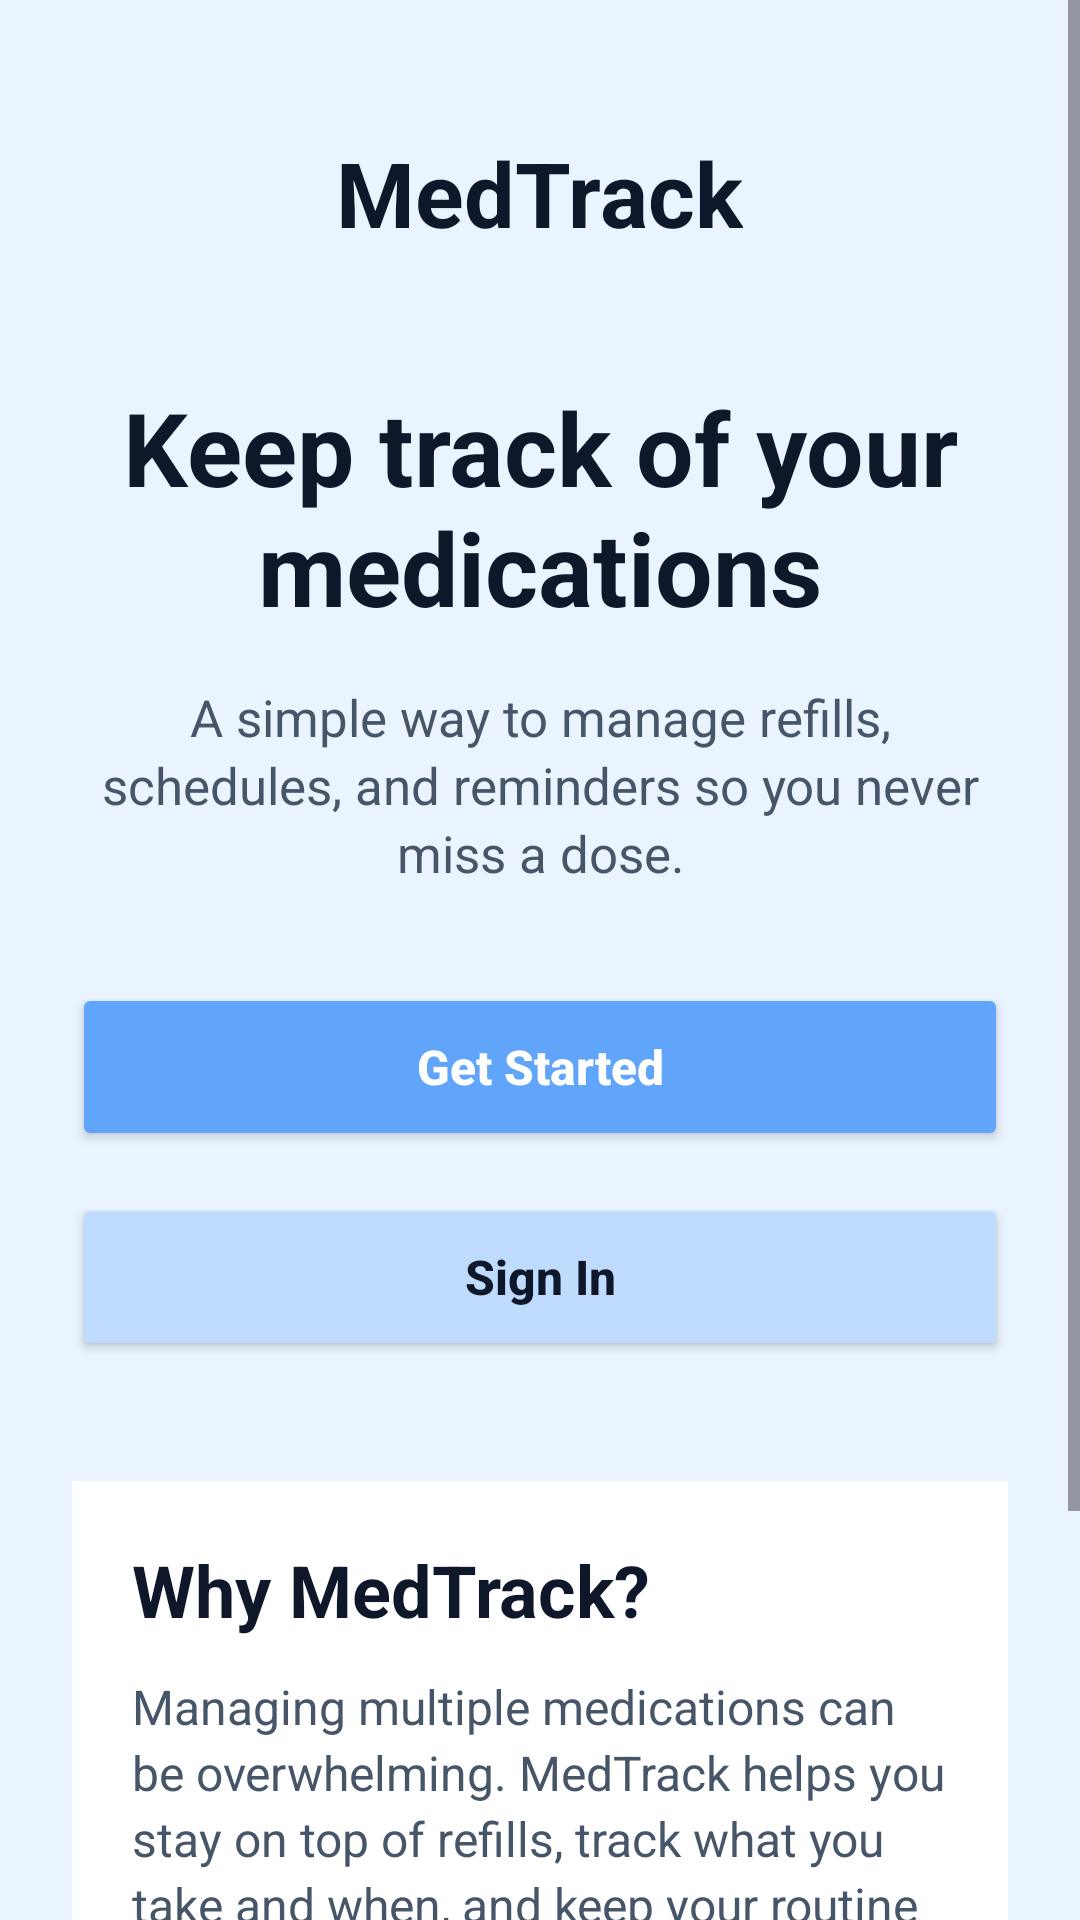

The Android layout XML behind this screen, and the referenced resources:
<!-- AndroidManifest.xml: application theme Theme.MedTrack -->
<!-- res/layout/activity_main.xml -->
<?xml version="1.0" encoding="utf-8"?>
<ScrollView xmlns:android="http://schemas.android.com/apk/res/android"
    android:layout_width="match_parent"
    android:layout_height="match_parent"
    android:background="#EAF4FF">

    <LinearLayout
        android:layout_width="match_parent"
        android:layout_height="wrap_content"
        android:orientation="vertical"
        android:padding="24dp">

        <TextView
            android:id="@+id/tvAppName"
            android:layout_width="wrap_content"
            android:layout_height="wrap_content"
            android:text="MedTrack"
            android:textSize="30sp"
            android:textStyle="bold"
            android:textColor="#0F172A"
            android:layout_gravity="center_horizontal"
            android:layout_marginTop="20dp" />

        <TextView
            android:id="@+id/tvHeadline"
            android:layout_width="match_parent"
            android:layout_height="wrap_content"
            android:text="Keep track of your medications"
            android:textSize="34sp"
            android:textStyle="bold"
            android:textColor="#0F172A"
            android:gravity="center"
            android:layout_marginTop="42dp" />

        <TextView
            android:id="@+id/tvSubtitle"
            android:layout_width="match_parent"
            android:layout_height="wrap_content"
            android:text="A simple way to manage refills, schedules, and reminders so you never miss a dose."
            android:textSize="17sp"
            android:textColor="#475569"
            android:gravity="center"
            android:lineSpacingExtra="3dp"
            android:layout_marginTop="16dp" />

        <Button
            android:id="@+id/getStartedBtn"
            android:layout_width="match_parent"
            android:layout_height="56dp"
            android:text="Get Started"
            android:textAllCaps="false"
            android:textStyle="bold"
            android:textSize="16sp"
            android:textColor="#FFFFFF"
            android:backgroundTint="#60A5FA"
            android:layout_marginTop="32dp" />

        <Button
            android:id="@+id/signInBtn"
            android:layout_width="match_parent"
            android:layout_height="56dp"
            android:text="Sign In"
            android:textAllCaps="false"
            android:textStyle="bold"
            android:textSize="16sp"
            android:textColor="#0F172A"
            android:backgroundTint="#BFDBFE"
            android:layout_marginTop="14dp" />

        <LinearLayout
            android:layout_width="match_parent"
            android:layout_height="wrap_content"
            android:orientation="vertical"
            android:background="#FFFFFF"
            android:padding="20dp"
            android:layout_marginTop="40dp"
            android:layout_marginBottom="24dp">

            <TextView
                android:id="@+id/tvWhyTitle"
                android:layout_width="match_parent"
                android:layout_height="wrap_content"
                android:text="Why MedTrack?"
                android:textSize="24sp"
                android:textStyle="bold"
                android:textColor="#0F172A" />

            <TextView
                android:id="@+id/tvWhyText"
                android:layout_width="match_parent"
                android:layout_height="wrap_content"
                android:text="Managing multiple medications can be overwhelming. MedTrack helps you stay on top of refills, track what you take and when, and keep your routine organized in one place."
                android:textSize="16sp"
                android:textColor="#475569"
                android:lineSpacingExtra="3dp"
                android:layout_marginTop="12dp" />

            <TextView
                android:id="@+id/tvWhyText2"
                android:layout_width="match_parent"
                android:layout_height="wrap_content"
                android:text="Built for patients who want a simple, clean, and reliable way to manage medications every day."
                android:textSize="16sp"
                android:textColor="#475569"
                android:lineSpacingExtra="3dp"
                android:layout_marginTop="12dp" />

        </LinearLayout>

    </LinearLayout>

</ScrollView>
<!-- resources referenced by this layout -->
<resources>
  <style name="Theme.MedTrack" parent="Base.Theme.MedTrack" />
  <style name="Base.Theme.MedTrack" parent="Theme.Material3.DayNight.NoActionBar">
          <item name="colorPrimary">#60A5FA</item>
          <item name="colorPrimaryContainer">#BFDBFE</item>
          <item name="colorSecondary">#60A5FA</item>
          <item name="colorOnPrimary">#FFFFFF</item>
          <item name="colorSurface">#EAF4FF</item>
          <item name="colorOnSurface">#0F172A</item>
      </style>
</resources>
